Labelled photos from "mass_roads_new", an image-classification folder in jaapstefels/leren_beslissen. The possible labels are: map, sat.

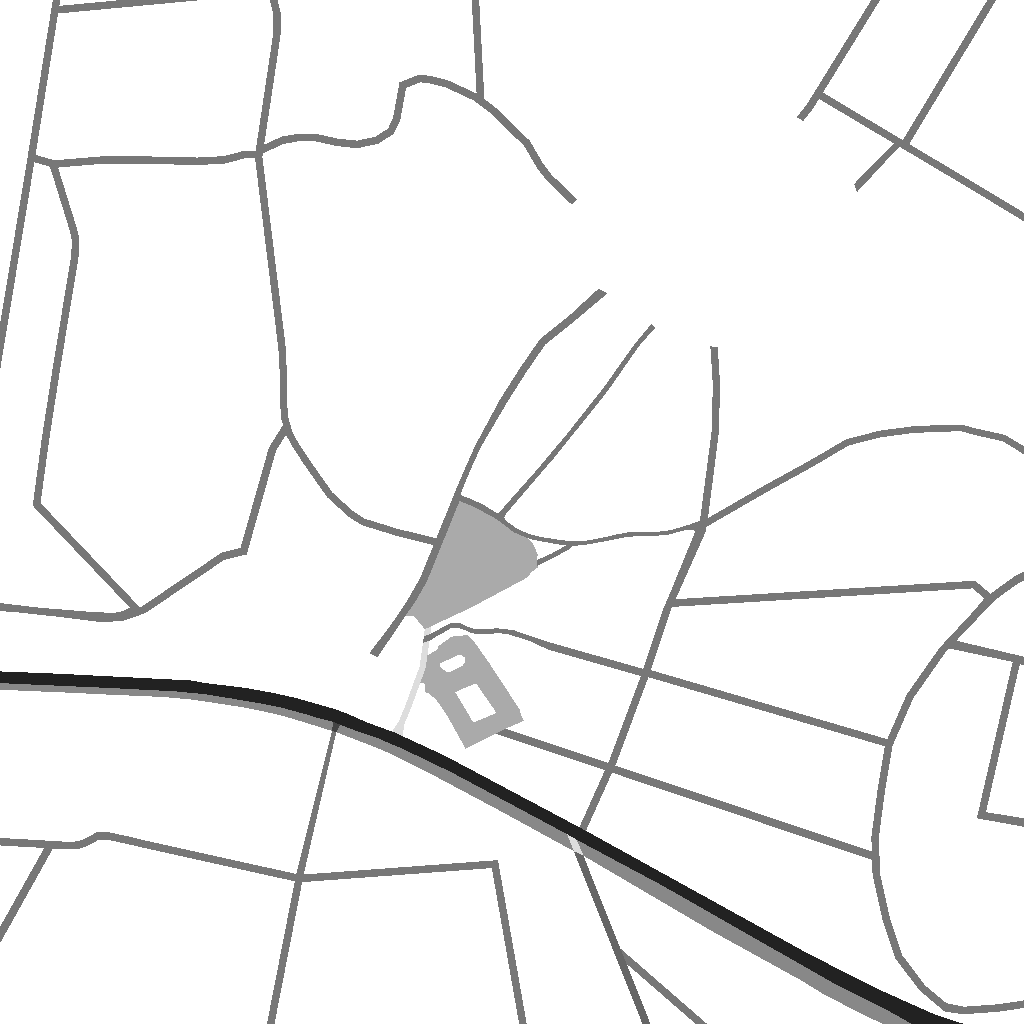
Label: map

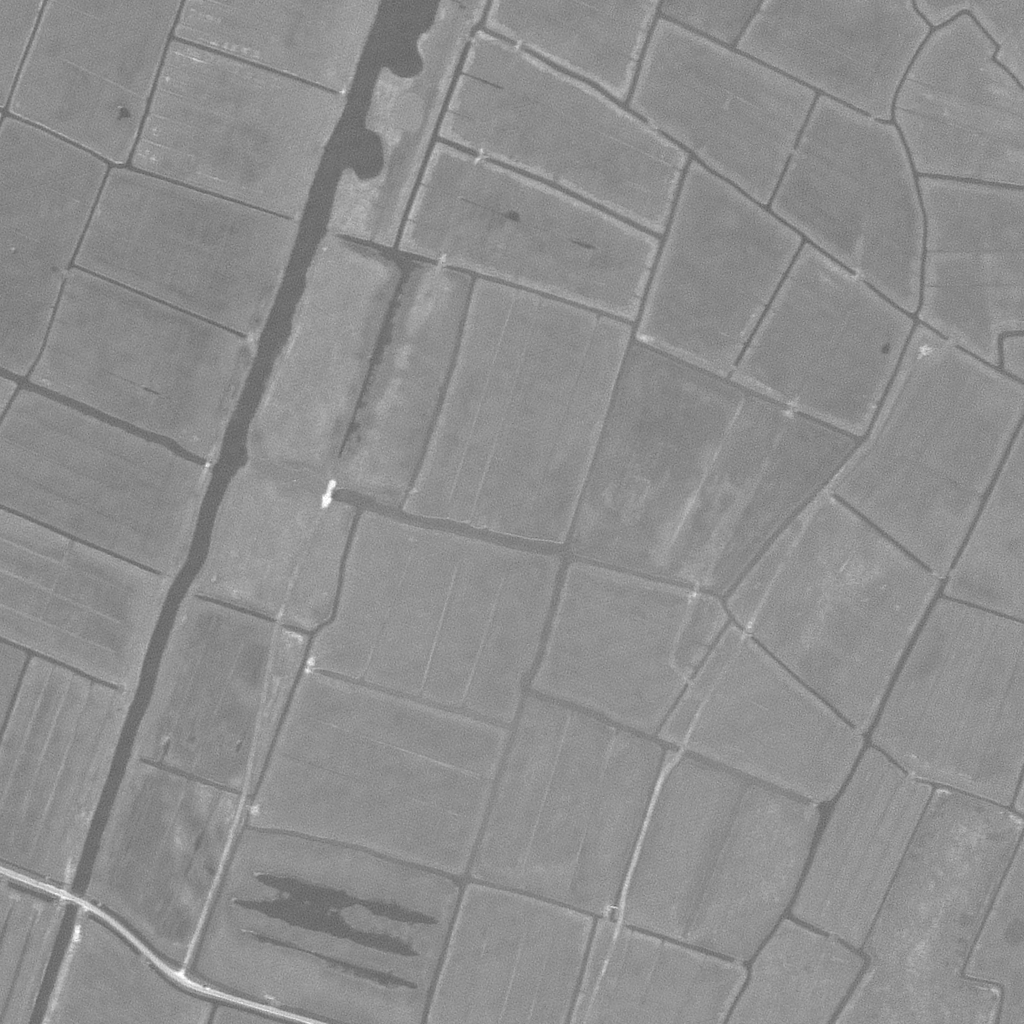
Label: sat

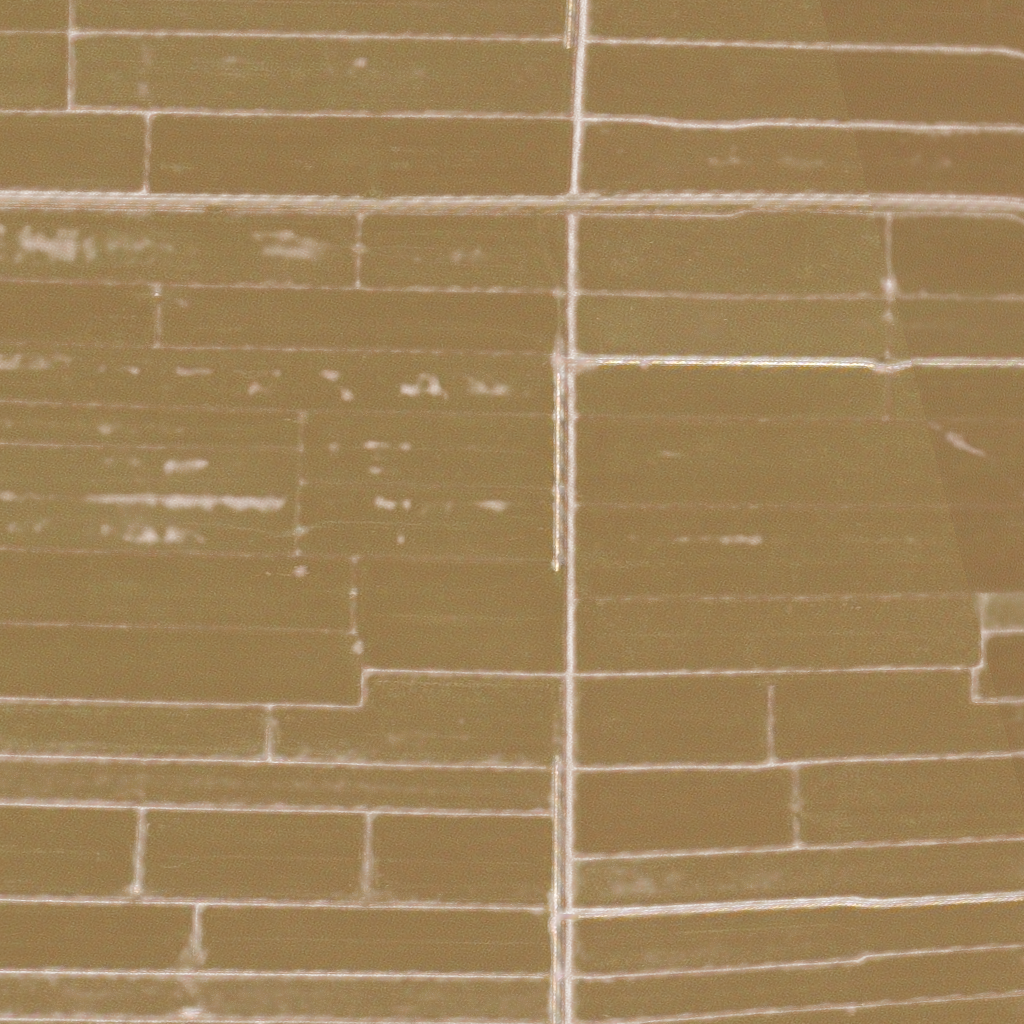
Label: sat

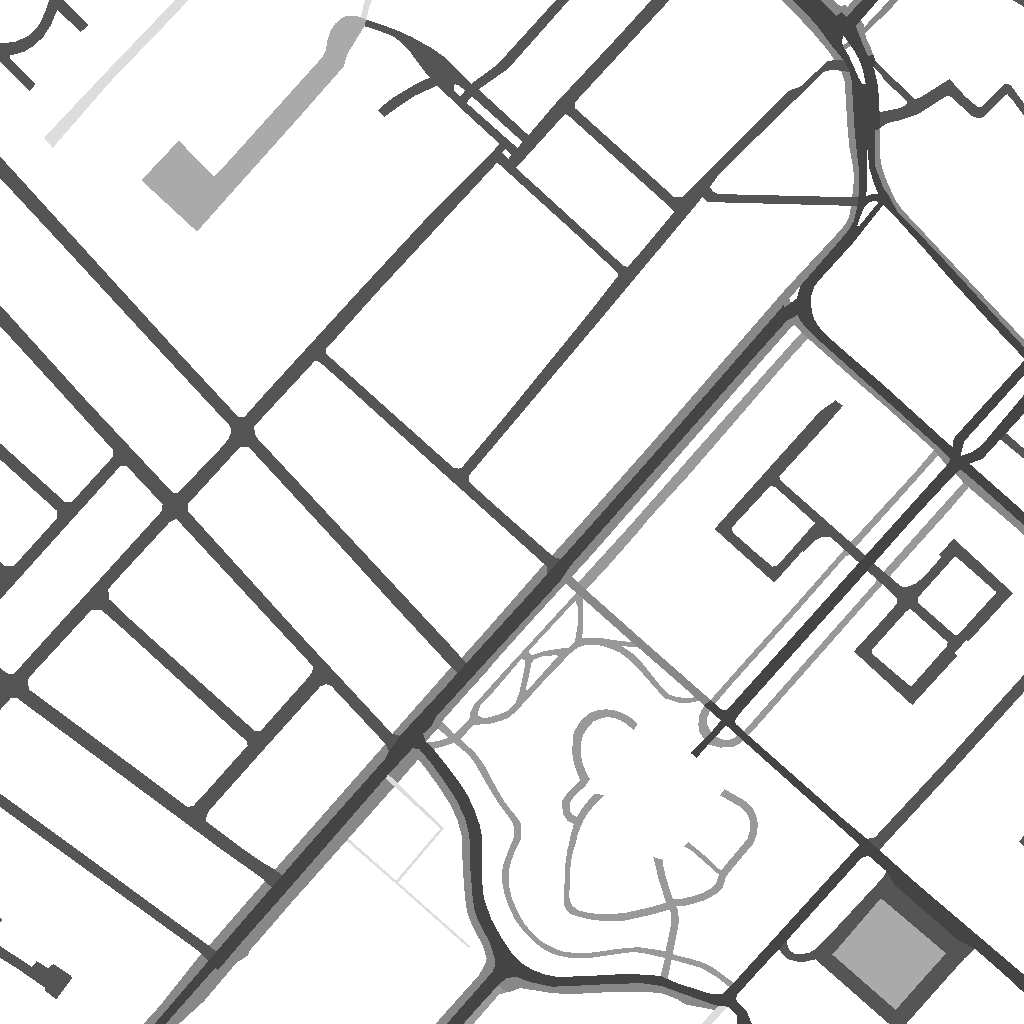
Label: map

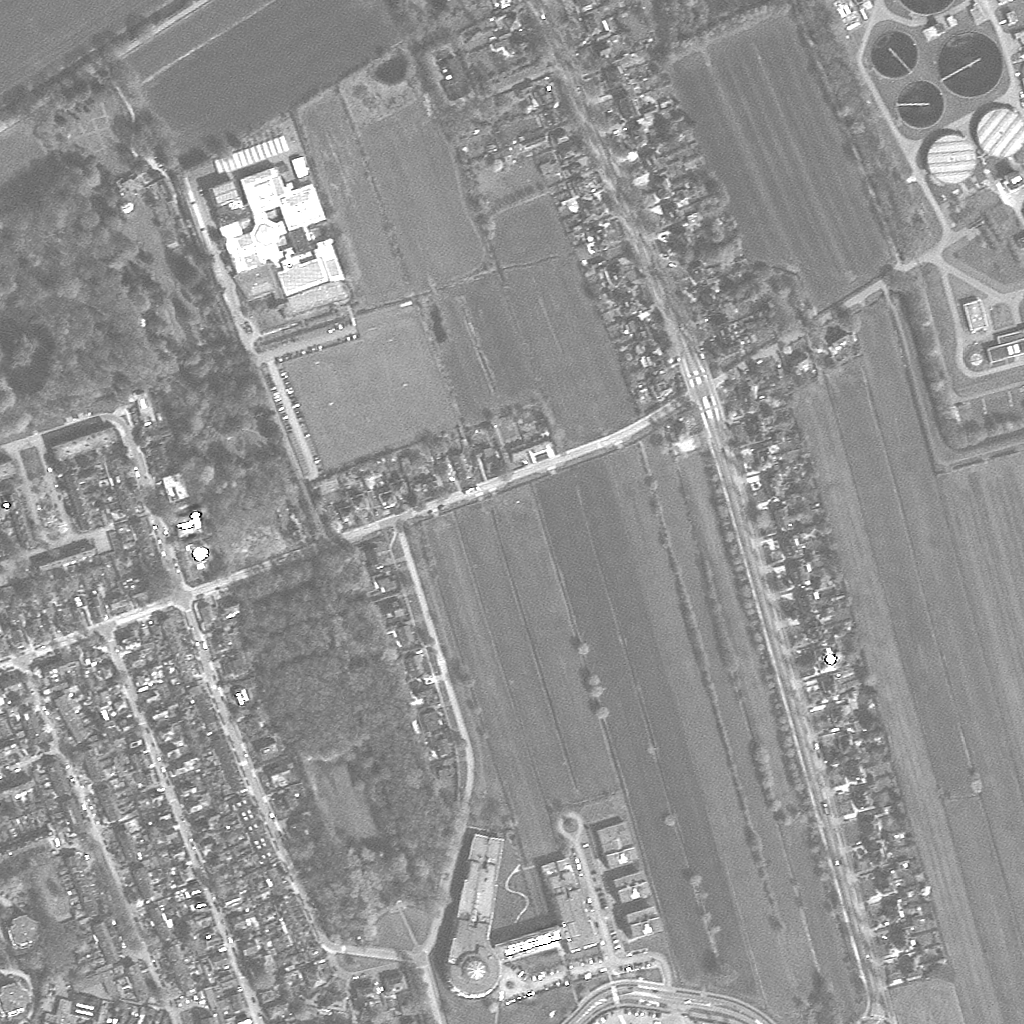
Label: sat

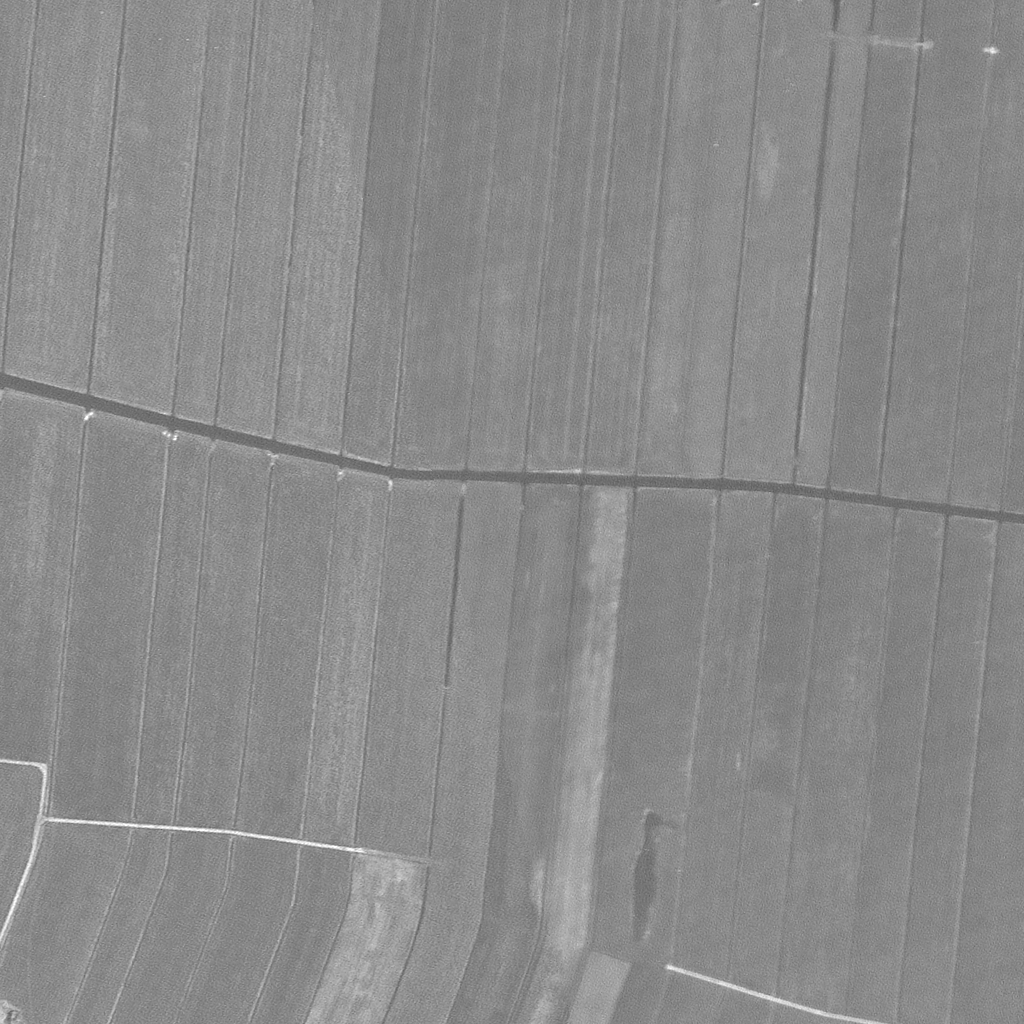
Label: sat
